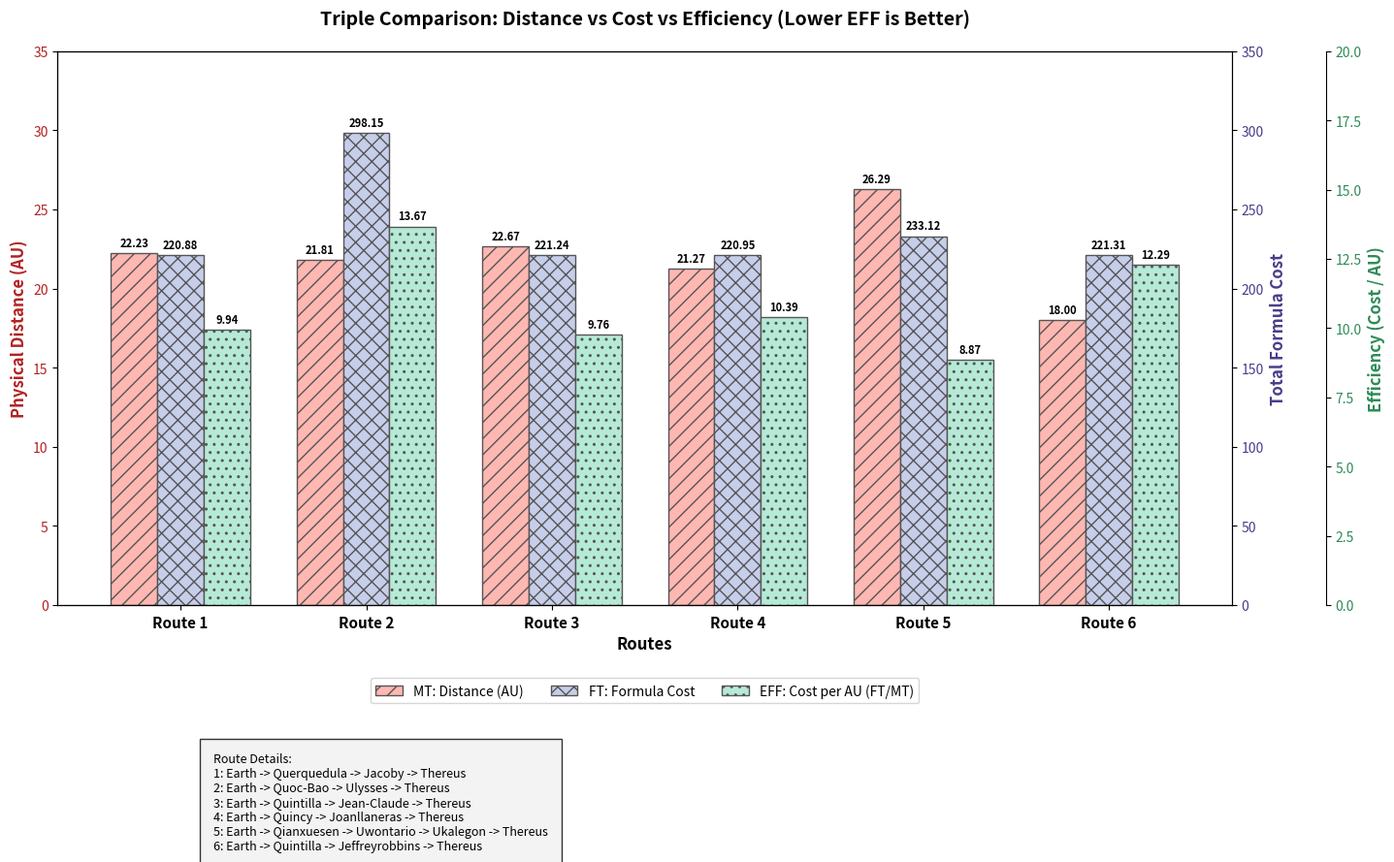

Source code (Python):
# -*- coding: utf-8 -*-
"""
Created on Sun Nov 30 19:15:00 2025
@author: olgub

AMAC: 6 Rota için 3'lü Karşılaştırma:
1. MT: Fiziksel Mesafe (AU)
2. FT: Formül Maliyeti (Score)
3. EFF: Verimlilik (Cost per AU) -> (FT / MT)
"""

import matplotlib.pyplot as plt
import numpy as np
import os

if __name__ == "__main__":

    # --- VERİLER ---
    routes = ['Route 1', 'Route 2', 'Route 3', 'Route 4', 'Route 5', 'Route 6']
    
    route_descriptions = [
        "1: Earth -> Querquedula -> Jacoby -> Thereus",
        "2: Earth -> Quoc-Bao -> Ulysses -> Thereus",
        "3: Earth -> Quintilla -> Jean-Claude -> Thereus",
        "4: Earth -> Quincy -> Joanllaneras -> Thereus",
        "5: Earth -> Qianxuesen -> Uwontario -> Ukalegon -> Thereus",
        "6: Earth -> Quintilla -> Jeffreyrobbins -> Thereus"
    ]

    # MT (Mesafe) ve FT (Maliyet)
    mt_values = np.array([22.23, 21.81, 22.67, 21.27, 26.29, 18.00])
    ft_values = np.array([220.88, 298.15, 221.24, 220.95, 233.12, 221.31])

    # EFF: VERİMLİLİK (Cost per AU) -> Düşük olan daha iyi
    # Formül: FT / MT
    eff_values = ft_values / mt_values

    # --- GRAFİK AYARLARI ---
    x = np.arange(len(routes))
    width = 0.25  # Barlar 3 tane olacağı için genişliği kıstık

    fig, ax1 = plt.subplots(figsize=(15, 9))

    # --- 1. BAR: MT (SOL EKSEN) ---
    color_mt = '#FFB7B2' # Somon
    rects1 = ax1.bar(x - width, mt_values, width, label='MT: Distance (AU)', 
                     color=color_mt, hatch='//', edgecolor='#555555')
    
    ax1.set_xlabel('Routes', fontsize=12, fontweight='bold')
    ax1.set_ylabel('Physical Distance (AU)', fontsize=12, fontweight='bold', color='#B22222')
    ax1.tick_params(axis='y', labelcolor='#B22222')
    ax1.set_ylim(0, 35)

    # --- 2. BAR: FT (SAĞ EKSEN - 1) ---
    ax2 = ax1.twinx()
    color_ft = '#C7CEEA' # Mavi
    rects2 = ax2.bar(x, ft_values, width, label='FT: Formula Cost', 
                     color=color_ft, hatch='xx', edgecolor='#555555')
    
    ax2.set_ylabel('Total Formula Cost', fontsize=12, fontweight='bold', color='#483D8B')
    ax2.tick_params(axis='y', labelcolor='#483D8B')
    ax2.set_ylim(0, 350)

    # --- 3. BAR: EFF (SAĞ EKSEN - 2 / OFFSET) ---
    # Matplotlib'de 3. eksen için "parasite axis" tekniği
    ax3 = ax1.twinx()
    
    # Sağ ekseni biraz dışarı itiyoruz (Offset)
    ax3.spines["right"].set_position(("axes", 1.08))
    
    color_eff = '#B5EAD7' # Yeşil (Verimlilik Rengi)
    rects3 = ax3.bar(x + width, eff_values, width, label='EFF: Cost per AU (FT/MT)', 
                     color=color_eff, hatch='..', edgecolor='#555555')

    ax3.set_ylabel('Efficiency (Cost / AU)', fontsize=12, fontweight='bold', color='#2E8B57')
    ax3.tick_params(axis='y', labelcolor='#2E8B57')
    ax3.set_ylim(0, 20) # Verimlilik skalası

    # --- BAŞLIK VE LEJANT ---
    plt.title('Triple Comparison: Distance vs Cost vs Efficiency (Lower EFF is Better)', fontsize=14, fontweight='bold', pad=20)
    
    # 3 Lejantı Birleştir
    lines1, labels1 = ax1.get_legend_handles_labels()
    lines2, labels2 = ax2.get_legend_handles_labels()
    lines3, labels3 = ax3.get_legend_handles_labels()
    
    ax1.legend(lines1 + lines2 + lines3, labels1 + labels2 + labels3, 
               loc='upper center', bbox_to_anchor=(0.5, -0.12), ncol=3, fontsize=10)

    # X Ekseni
    ax1.set_xticks(x)
    ax1.set_xticklabels(routes, fontsize=11, fontweight='bold')

    # --- DEĞERLERİ YAZDIRMA ---
    def autolabel(rects, ax, suffix=""):
        for rect in rects:
            height = rect.get_height()
            ax.annotate(f'{height:.2f}{suffix}',
                        xy=(rect.get_x() + rect.get_width() / 2, height),
                        xytext=(0, 3), textcoords="offset points",
                        ha='center', va='bottom', fontsize=8, fontweight='bold')

    autolabel(rects1, ax1)
    autolabel(rects2, ax2)
    autolabel(rects3, ax3)

    # --- AÇIKLAMALAR ---
    desc_text = "Route Details:\n" + "\n".join(route_descriptions)
    plt.figtext(0.15, 0.02, desc_text, fontsize=9, 
                bbox={"facecolor":"#F0F0F0", "alpha":0.8, "pad":10})

    fig.tight_layout()
    plt.subplots_adjust(bottom=0.30, right=0.85) # Sağ tarafı 3. eksen için açtık

    # --- KAYIT ---
    parent_dir = r'C:\Users\olgub\OneDrive\Masaüstü\uzaylı bulmaca'
    data_folder_name = 'kopya tarihler dosyalar - Copy'
    output_folder_name = 'output plots'
    full_output_dir = os.path.join(parent_dir, data_folder_name, output_folder_name)
    os.makedirs(full_output_dir, exist_ok=True)
    
    filename = 'route_comparison_Triple_Efficiency'
    fig.savefig(os.path.join(full_output_dir, filename + '.png'), dpi=300)
    fig.savefig(os.path.join(full_output_dir, filename + '.pdf'))

    print(f"Grafik kaydedildi: {os.path.join(full_output_dir, filename + '.png')}")
    print("\n--- HESAPLANAN VERİMLİLİK DEĞERLERİ (FT / MT) ---")
    for i, r in enumerate(routes):
        print(f"{r}: {eff_values[i]:.4f} (Daha düşük = Daha Verimli)")
